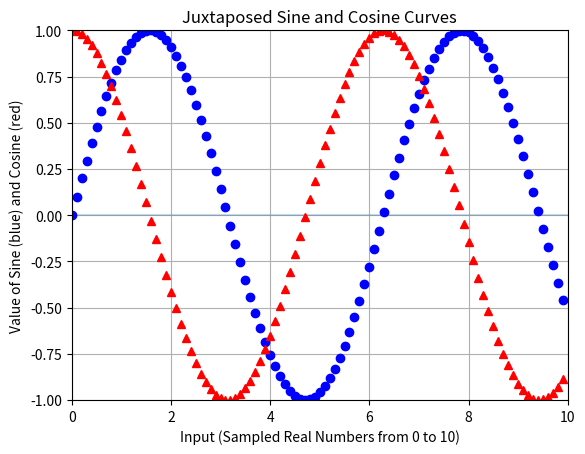

This figure's Python source:
#import required packages
import numpy as np
import matplotlib.pyplot as plt

#Generate x values from 0 to 10 increasing by 0.1
x_axis = np.arange(0, 10, 0.1)

#Set two sets of data; sin and cos
sin = np.sin(x_axis)
cos = np.cos(x_axis)

#Add a semi-transparent horizontal line at y = 0
plt.hlines(0, 0, 10, alpha=0.25)

#Use markers but no line for each dataset
sine_handle = plt.plot(x_axis, sin, linewidth = 0, marker='o', color='blue', label='Sine')
cosine_handle = plt.plot(x_axis, cos, linewidth = 0, marker='^', color='red', label='Cosine')

#Add labels & title
plt.title("Juxtaposed Sine and Cosine Curves")
plt.xlabel("Input (Sampled Real Numbers from 0 to 10)")
plt.ylabel("Value of Sine (blue) and Cosine (red)")

#Set x and y limits
plt.xlim(0, 10)
plt.ylim(-1, 1)

#Add a grid to the plot
plt.grid()

#Save the figure
plt.savefig("Aesthetics_Output.png")
plt.show()